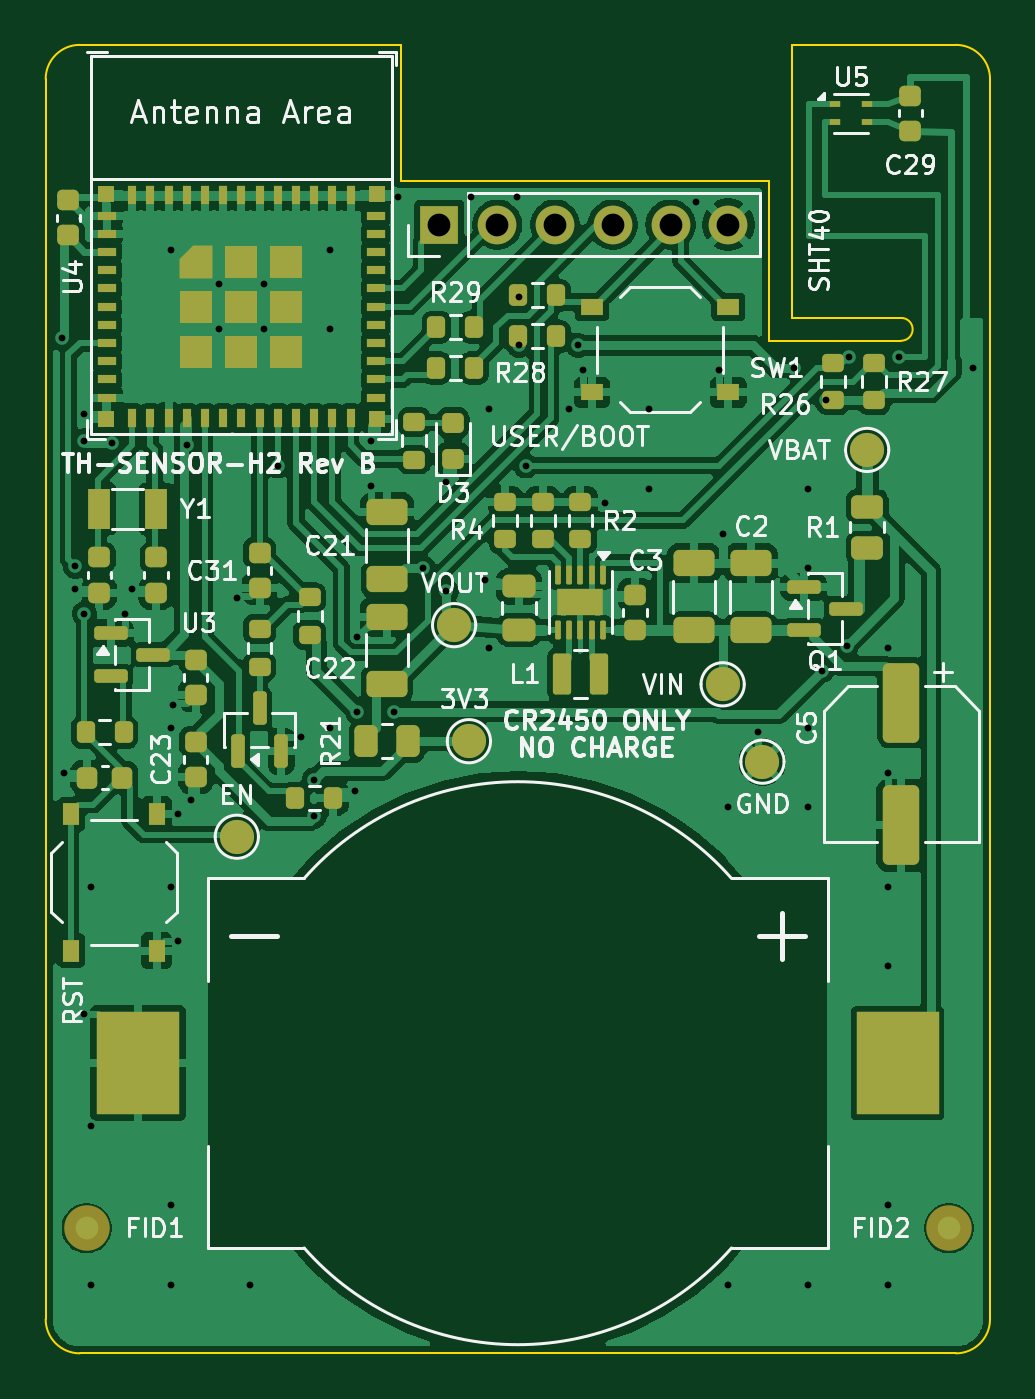
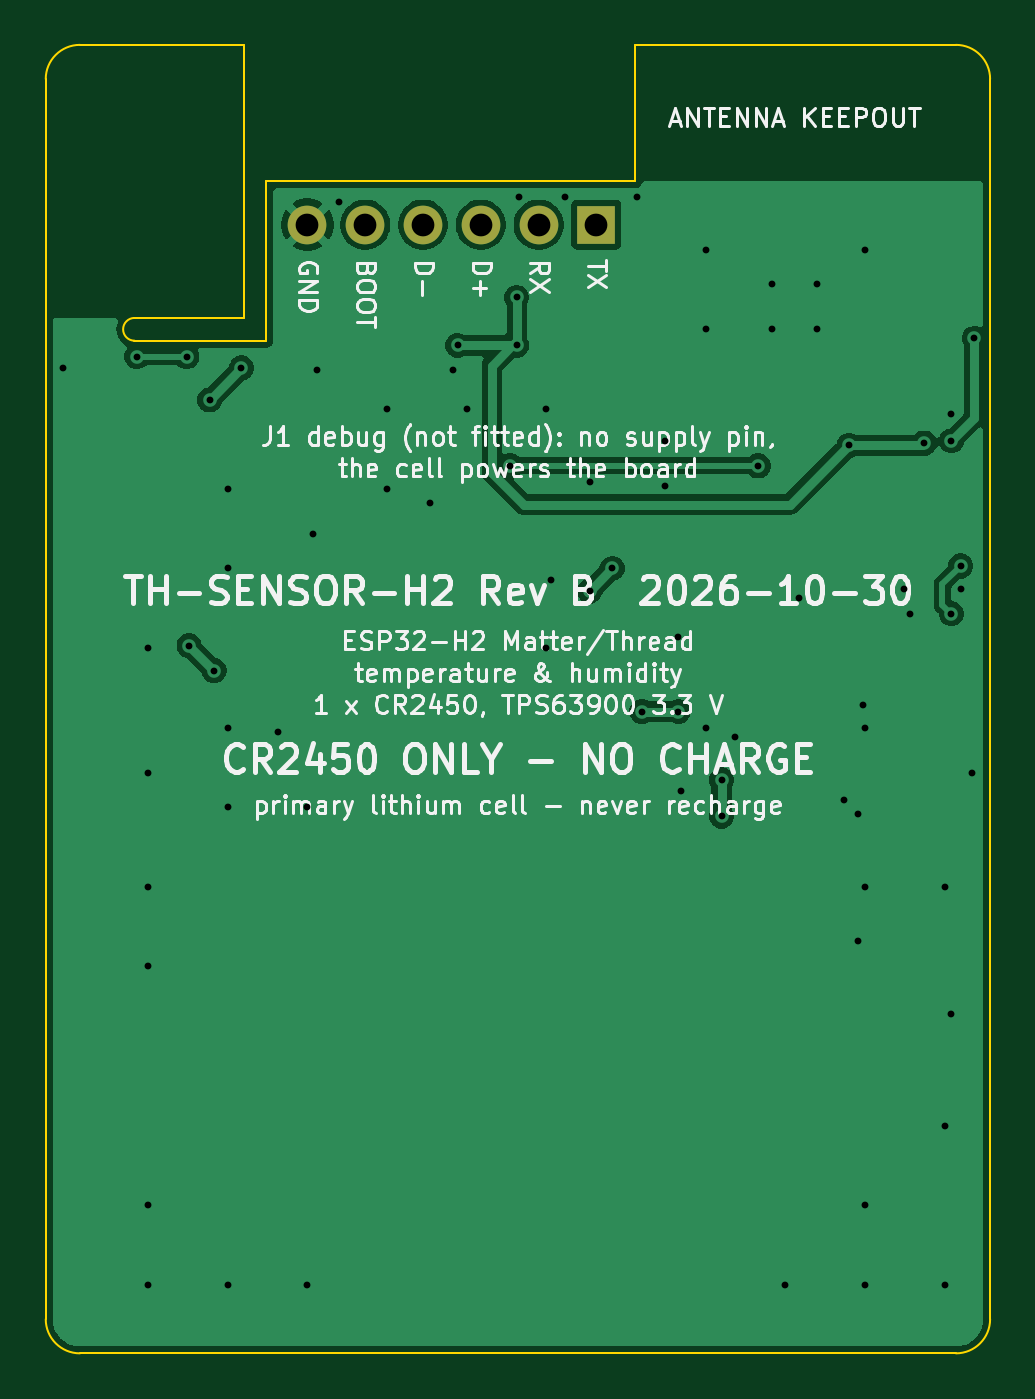
Circuit board: 11 layer files. Board 41.5 x 57.5 mm.
- bottom_copper: th_sensor_h2-B_Cu.gbl (32461 bytes)
- bottom_mask: th_sensor_h2-B_Mask.gbs (709 bytes)
- paste: th_sensor_h2-B_Paste.gbp (492 bytes)
- bottom_silk: th_sensor_h2-B_Silkscreen.gbo (90720 bytes)
- outline: th_sensor_h2-Edge_Cuts.gm1 (1321 bytes)
- top_copper: th_sensor_h2-F_Cu.gtl (156958 bytes)
- top_mask: th_sensor_h2-F_Mask.gts (8588 bytes)
- paste: th_sensor_h2-F_Paste.gtp (8113 bytes)
- top_silk: th_sensor_h2-F_Silkscreen.gto (81296 bytes)
- drill: th_sensor_h2-NPTH.drl (309 bytes)
- drill: th_sensor_h2-PTH.drl (1406 bytes)

=== bottom_copper: th_sensor_h2-B_Cu.gbl (32461 bytes, source omitted) ===
=== bottom_mask: th_sensor_h2-B_Mask.gbs ===
%TF.GenerationSoftware,KiCad,Pcbnew,9.0.9-9.0.9~ubuntu24.04.1*%
%TF.CreationDate,2026-10-30T06:54:28+00:00*%
%TF.ProjectId,th_sensor_h2,74685f73-656e-4736-9f72-5f68322e6b69,B*%
%TF.SameCoordinates,Original*%
%TF.FileFunction,Soldermask,Bot*%
%TF.FilePolarity,Negative*%
%FSLAX46Y46*%
G04 Gerber Fmt 4.6, Leading zero omitted, Abs format (unit mm)*
G04 Created by KiCad (PCBNEW 9.0.9-9.0.9~ubuntu24.04.1) date 2026-10-30 06:54:28*
%MOMM*%
%LPD*%
G01*
G04 APERTURE LIST*
%ADD10R,1.700000X1.700000*%
%ADD11C,1.700000*%
G04 APERTURE END LIST*
D10*
%TO.C,J1*%
X17300000Y49600000D03*
D11*
X19840000Y49600000D03*
X22380000Y49600000D03*
X24920000Y49600000D03*
X27460000Y49600000D03*
X30000000Y49600000D03*
%TD*%
M02*

=== paste: th_sensor_h2-B_Paste.gbp ===
%TF.GenerationSoftware,KiCad,Pcbnew,9.0.9-9.0.9~ubuntu24.04.1*%
%TF.CreationDate,2026-10-30T06:54:27+00:00*%
%TF.ProjectId,th_sensor_h2,74685f73-656e-4736-9f72-5f68322e6b69,B*%
%TF.SameCoordinates,Original*%
%TF.FileFunction,Paste,Bot*%
%TF.FilePolarity,Positive*%
%FSLAX46Y46*%
G04 Gerber Fmt 4.6, Leading zero omitted, Abs format (unit mm)*
G04 Created by KiCad (PCBNEW 9.0.9-9.0.9~ubuntu24.04.1) date 2026-10-30 06:54:27*
%MOMM*%
%LPD*%
G01*
G04 APERTURE LIST*
G04 APERTURE END LIST*
M02*

=== bottom_silk: th_sensor_h2-B_Silkscreen.gbo (90720 bytes, source omitted) ===
=== outline: th_sensor_h2-Edge_Cuts.gm1 ===
%TF.GenerationSoftware,KiCad,Pcbnew,9.0.9-9.0.9~ubuntu24.04.1*%
%TF.CreationDate,2026-10-30T06:54:28+00:00*%
%TF.ProjectId,th_sensor_h2,74685f73-656e-4736-9f72-5f68322e6b69,B*%
%TF.SameCoordinates,Original*%
%TF.FileFunction,Profile,NP*%
%FSLAX46Y46*%
G04 Gerber Fmt 4.6, Leading zero omitted, Abs format (unit mm)*
G04 Created by KiCad (PCBNEW 9.0.9-9.0.9~ubuntu24.04.1) date 2026-10-30 06:54:28*
%MOMM*%
%LPD*%
G01*
G04 APERTURE LIST*
%TA.AperFunction,Profile*%
%ADD10C,0.100000*%
%TD*%
G04 APERTURE END LIST*
D10*
X0Y56000000D02*
G75*
G02*
X1500000Y57500000I1500000J0D01*
G01*
X0Y1500000D02*
X0Y56000000D01*
X1500000Y57500000D02*
X15600000Y57500000D01*
X1500000Y0D02*
G75*
G02*
X0Y1500000I0J1500000D01*
G01*
X15600000Y57500000D02*
X15600000Y51500000D01*
X15600000Y51500000D02*
X31800000Y51500000D01*
X31800000Y51500000D02*
X31800000Y44500000D01*
X31800000Y44500000D02*
X37600000Y44500000D01*
X32800000Y57500000D02*
X40000000Y57500000D01*
X32800000Y45500000D02*
X32800000Y57500000D01*
X37600000Y45500000D02*
X32800000Y45500000D01*
X37600000Y45500000D02*
G75*
G02*
X37600000Y44500000I0J-500000D01*
G01*
X40000000Y57500000D02*
G75*
G02*
X41500000Y56000000I0J-1500000D01*
G01*
X40000000Y0D02*
X1500000Y0D01*
X41500000Y56000000D02*
X41500000Y1500000D01*
X41500000Y1500000D02*
G75*
G02*
X40000000Y0I-1500000J0D01*
G01*
M02*

=== top_copper: th_sensor_h2-F_Cu.gtl (156958 bytes, source omitted) ===
=== top_mask: th_sensor_h2-F_Mask.gts (8588 bytes, source omitted) ===
=== paste: th_sensor_h2-F_Paste.gtp (8113 bytes, source omitted) ===
=== top_silk: th_sensor_h2-F_Silkscreen.gto (81296 bytes, source omitted) ===
=== drill: th_sensor_h2-NPTH.drl ===
M48
; DRILL file {KiCad 9.0.9-9.0.9~ubuntu24.04.1} date 2026-10-30T06:54:28+0000
; FORMAT={-:-/ absolute / metric / decimal}
; #@! TF.CreationDate,2026-10-30T06:54:28+00:00
; #@! TF.GenerationSoftware,Kicad,Pcbnew,9.0.9-9.0.9~ubuntu24.04.1
; #@! TF.FileFunction,NonPlated,1,2,NPTH
FMAT,2
METRIC
%
G90
G05
M30

=== drill: th_sensor_h2-PTH.drl ===
M48
; DRILL file {KiCad 9.0.9-9.0.9~ubuntu24.04.1} date 2026-10-30T06:54:28+0000
; FORMAT={-:-/ absolute / metric / decimal}
; #@! TF.CreationDate,2026-10-30T06:54:28+00:00
; #@! TF.GenerationSoftware,Kicad,Pcbnew,9.0.9-9.0.9~ubuntu24.04.1
; #@! TF.FileFunction,Plated,1,2,PTH
FMAT,2
METRIC
; #@! TA.AperFunction,Plated,PTH,ViaDrill
T1C0.300
; #@! TA.AperFunction,Plated,PTH,ComponentDrill
T2C1.000
%
G90
G05
T1
X0.7Y44.6
X0.8Y25.5
X1.3Y34.6
X1.3Y33.6
X1.7Y41.3
X1.7Y40.1
X1.7Y32.5
X1.7Y14.9
X2.0Y20.5
X2.0Y10.0
X2.0Y3.0
X2.9Y40.0
X3.5Y32.5
X3.8Y33.6
X5.5Y48.5
X5.5Y27.5
X5.5Y20.5
X5.5Y6.5
X5.5Y3.0
X5.6Y28.5
X5.8Y23.7
X5.8Y18.1
X6.2Y39.9
X6.4Y24.3
X7.612Y46.987
X7.612Y45.012
X8.4Y33.2
X9.0Y3.0
X9.588Y46.987
X9.588Y45.012
X10.2Y39.0
X11.2Y27.1
X11.8Y25.2
X11.8Y23.6
X12.5Y48.5
X12.5Y45.0
X12.5Y27.5
X13.6Y24.7
X13.7Y31.5
X13.7Y28.2
X14.3Y40.1
X14.3Y38.1
X15.3Y28.2
X15.5Y50.8
X16.6Y34.5
X17.6Y38.3
X17.6Y33.5
X18.7Y50.8
X19.3Y34.0
X19.5Y41.5
X19.5Y31.0
X20.7Y50.8
X20.8Y46.4
X20.8Y44.3
X21.1Y39.0
X23.0Y41.5
X23.4Y44.3
X23.6Y43.2
X24.6Y37.375
X26.5Y41.5
X26.5Y38.0
X28.6Y50.6
X29.6Y43.2
X29.75Y36.0
X30.0Y24.0
X30.0Y3.0
X31.3Y27.3
X32.9Y43.3
X33.5Y38.0
X33.5Y34.5
X33.5Y27.5
X33.5Y24.0
X33.5Y3.0
X34.1Y30.0
X34.3Y41.9
X35.2Y31.1
X35.3Y43.8
X37.0Y31.0
X37.0Y25.5
X37.0Y20.5
X37.0Y17.0
X37.0Y6.5
X37.0Y3.0
X37.5Y43.8
X40.75Y43.3
T2
X17.3Y49.6
X19.84Y49.6
X22.38Y49.6
X24.92Y49.6
X27.46Y49.6
X30.0Y49.6
M30
